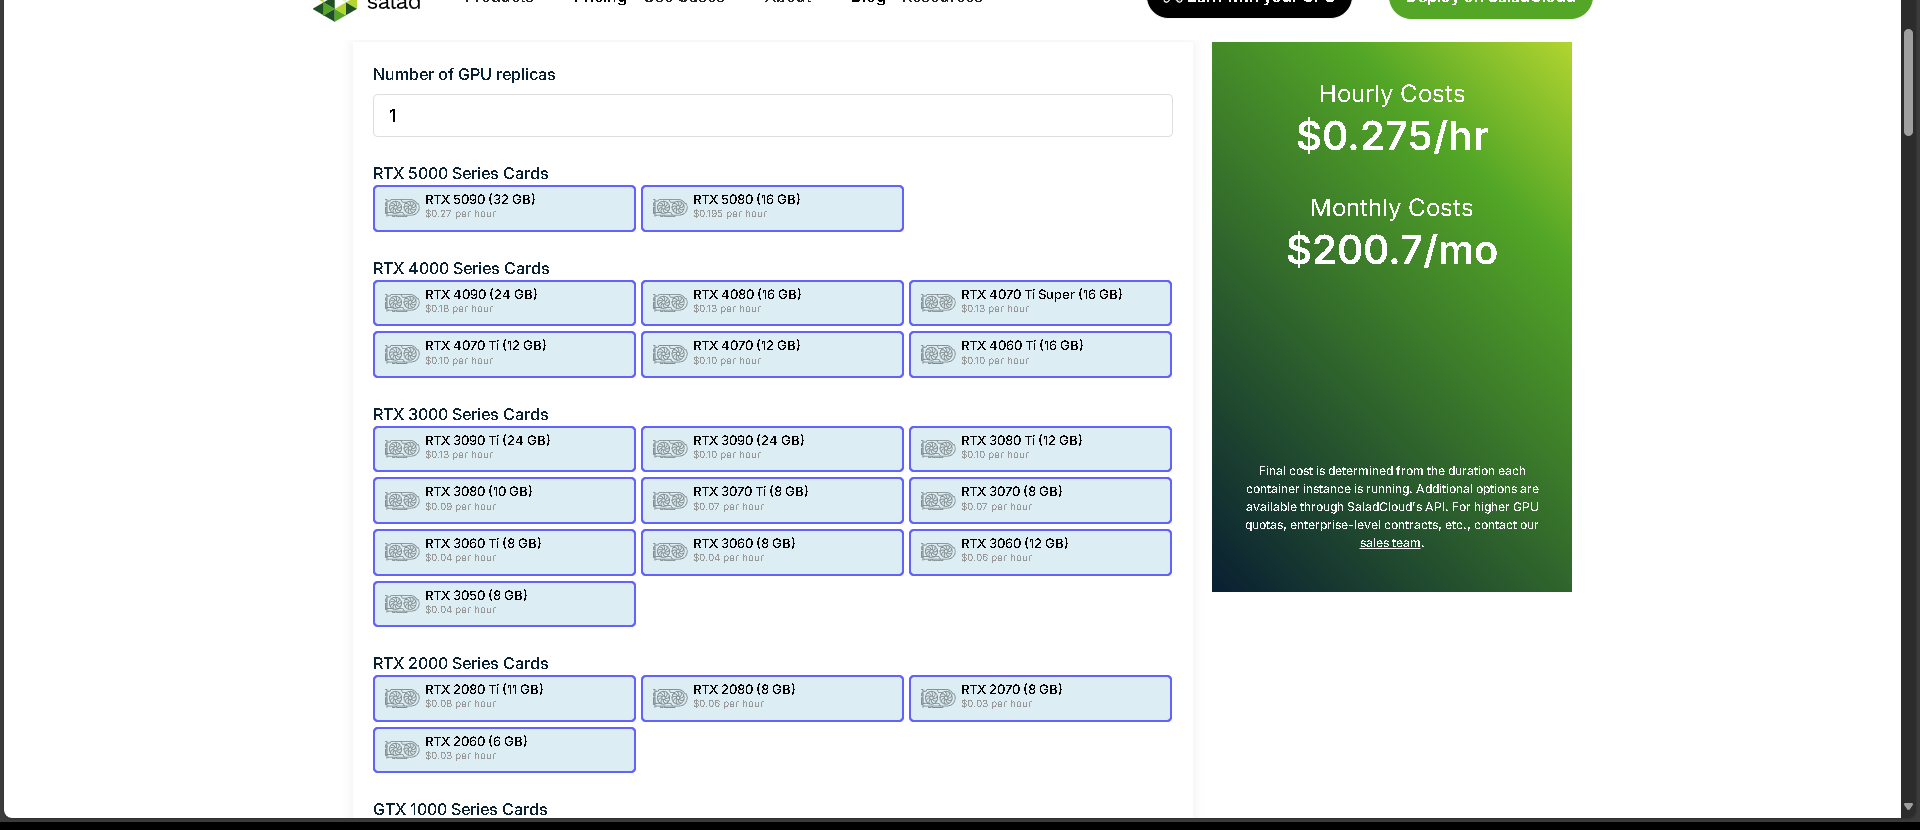
Workflow: Main

Step 1: get-text

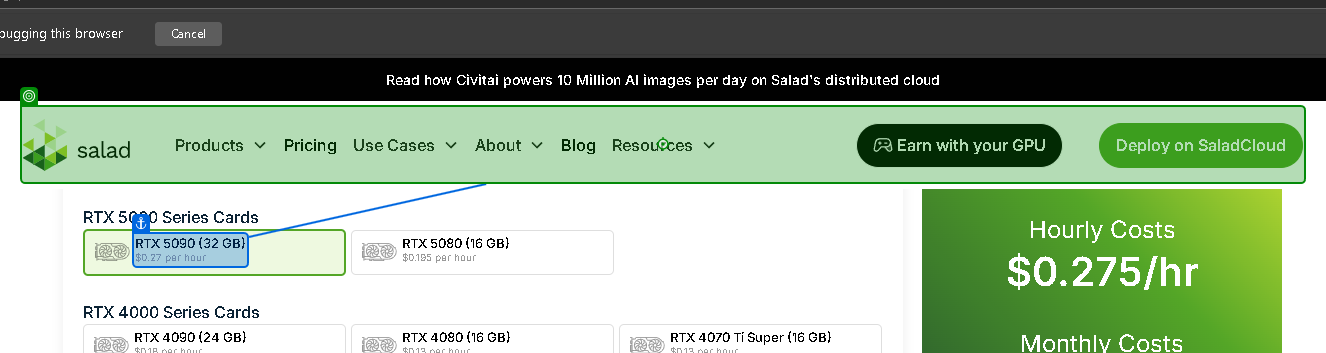
Step 2: type a value into 'RTX 5090 (32 GB) $0.27 …'